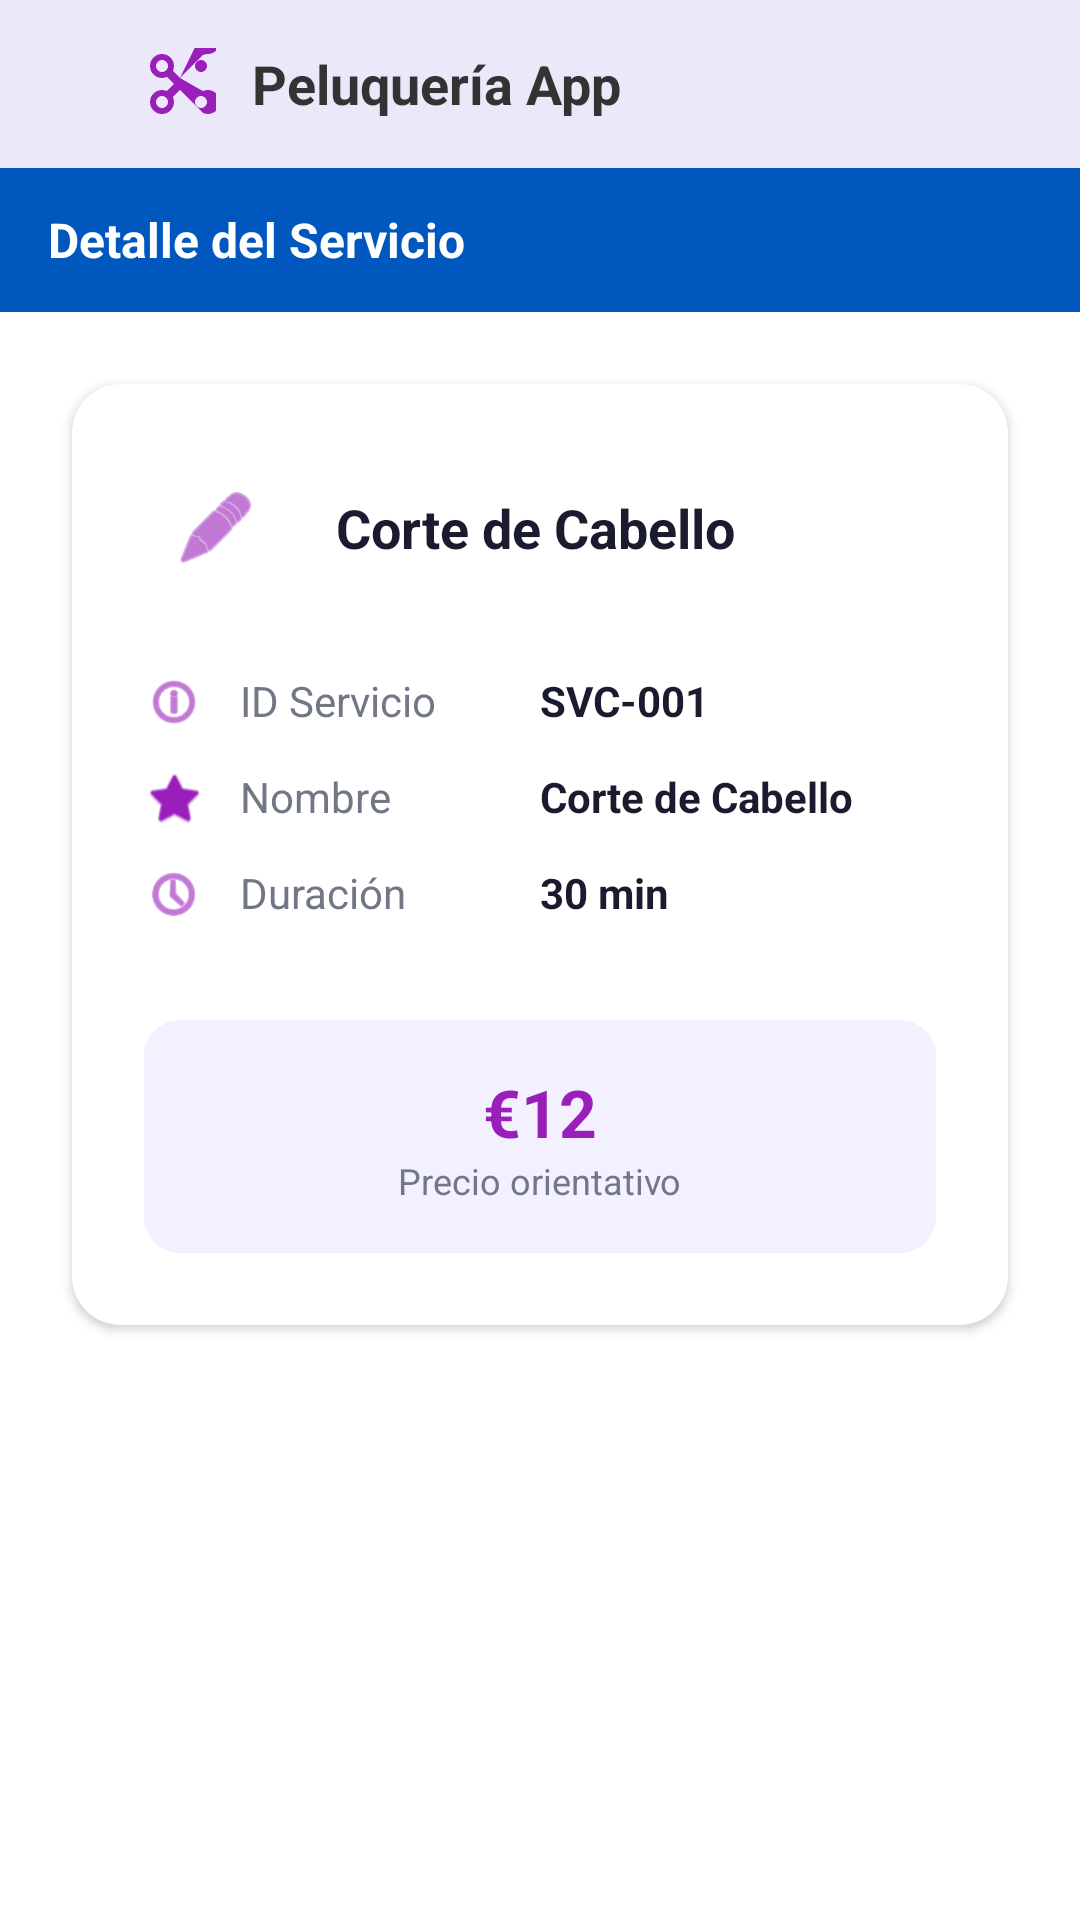

Reconstruct the res/layout file that produces this screen, plus the resources it refers to.
<!-- AndroidManifest.xml: application theme Theme.PeluqueriaApp -->
<!-- res/layout/detalle_servicio.xml -->
<?xml version="1.0" encoding="utf-8"?>
<androidx.constraintlayout.widget.ConstraintLayout xmlns:android="http://schemas.android.com/apk/res/android"
    xmlns:app="http://schemas.android.com/apk/res-auto"
    android:layout_width="match_parent"
    android:layout_height="match_parent"
    android:background="#FFFFFF">

    
    <LinearLayout
        android:id="@+id/headerBar"
        android:layout_width="match_parent"
        android:layout_height="56dp"
        android:background="@color/purple_header"
        android:gravity="center_vertical"
        android:orientation="horizontal"
        android:paddingStart="16dp"
        app:layout_constraintTop_toTopOf="parent">

        <ImageView
            android:id="@+id/btnHeaderBack"
            android:layout_width="24dp"
            android:layout_height="24dp"
            android:src="@drawable/ic_arrow_back"
            android:background="?attr/selectableItemBackgroundBorderless"
            android:clickable="true"
            android:focusable="true"
            app:tint="@color/purple_primary" />

        <ImageView
            android:id="@+id/headerIcon"
            android:layout_width="24dp"
            android:layout_height="24dp"
            android:layout_marginStart="8dp"
            android:src="@drawable/ic_content_cut"
            app:tint="@color/purple_primary" />

        <TextView
            android:layout_width="wrap_content"
            android:layout_height="wrap_content"
            android:layout_marginStart="12dp"
            android:text="Peluquería App"
            android:textColor="#333333"
            android:textSize="18sp"
            android:textStyle="bold" />
    </LinearLayout>

    
    <TextView
        android:id="@+id/subHeader"
        android:layout_width="match_parent"
        android:layout_height="48dp"
        android:background="@color/blue_primary"
        android:gravity="center_vertical"
        android:paddingStart="16dp"
        android:text="Detalle del Servicio"
        android:textColor="#FFFFFF"
        android:textSize="16sp"
        android:textStyle="bold"
        app:layout_constraintTop_toBottomOf="@id/headerBar" />

    <androidx.cardview.widget.CardView
        android:layout_width="match_parent"
        android:layout_height="wrap_content"
        android:layout_margin="24dp"
        app:cardCornerRadius="16dp"
        app:cardElevation="2dp"
        app:layout_constraintTop_toBottomOf="@id/subHeader">

        <LinearLayout
            android:layout_width="match_parent"
            android:layout_height="wrap_content"
            android:orientation="vertical"
            android:padding="24dp">

            <LinearLayout
                android:layout_width="match_parent"
                android:layout_height="wrap_content"
                android:gravity="center_vertical"
                android:orientation="horizontal">

                <ImageView
                    android:layout_width="48dp"
                    android:layout_height="48dp"
                    android:background="@drawable/circle_bg_purple"
                    android:padding="10dp"
                    android:src="@android:drawable/ic_menu_edit"
                    app:tint="@color/purple_primary" />

                <TextView
                    android:id="@+id/tvDetailServiceName"
                    android:layout_width="wrap_content"
                    android:layout_height="wrap_content"
                    android:layout_marginStart="16dp"
                    android:text="Corte de Cabello"
                    android:textColor="#1A1B2E"
                    android:textSize="18sp"
                    android:textStyle="bold" />
            </LinearLayout>

            <GridLayout
                android:layout_width="match_parent"
                android:layout_height="wrap_content"
                android:layout_marginTop="24dp"
                android:columnCount="2"
                android:rowCount="4">

                
                <ImageView
                    android:layout_width="20dp"
                    android:layout_height="20dp"
                    android:layout_gravity="center_vertical"
                    android:src="@android:drawable/ic_menu_info_details"
                    app:tint="@color/purple_primary" />

                <LinearLayout
                    android:layout_width="wrap_content"
                    android:layout_height="wrap_content"
                    android:layout_marginStart="12dp"
                    android:orientation="horizontal">

                    <TextView
                        android:layout_width="100dp"
                        android:layout_height="wrap_content"
                        android:text="ID Servicio"
                        android:textColor="@color/gray_text" />

                    <TextView
                        android:id="@+id/tvDetailServiceId"
                        android:layout_width="wrap_content"
                        android:layout_height="wrap_content"
                        android:text="SVC-001"
                        android:textColor="#1A1B2E"
                        android:textStyle="bold" />
                </LinearLayout>

                
                <ImageView
                    android:layout_width="20dp"
                    android:layout_height="20dp"
                    android:layout_gravity="center_vertical"
                    android:layout_marginTop="12dp"
                    android:src="@android:drawable/btn_star_big_off"
                    app:tint="@color/purple_primary" />

                <LinearLayout
                    android:layout_width="wrap_content"
                    android:layout_height="wrap_content"
                    android:layout_marginStart="12dp"
                    android:layout_marginTop="12dp"
                    android:orientation="horizontal">

                    <TextView
                        android:layout_width="100dp"
                        android:layout_height="wrap_content"
                        android:text="Nombre"
                        android:textColor="@color/gray_text" />

                    <TextView
                        android:id="@+id/tvDetailName"
                        android:layout_width="wrap_content"
                        android:layout_height="wrap_content"
                        android:text="Corte de Cabello"
                        android:textColor="#1A1B2E"
                        android:textStyle="bold" />
                </LinearLayout>

                
                <ImageView
                    android:layout_width="20dp"
                    android:layout_height="20dp"
                    android:layout_gravity="center_vertical"
                    android:layout_marginTop="12dp"
                    android:src="@android:drawable/ic_menu_recent_history"
                    app:tint="@color/purple_primary" />

                <LinearLayout
                    android:layout_width="wrap_content"
                    android:layout_height="wrap_content"
                    android:layout_marginStart="12dp"
                    android:layout_marginTop="12dp"
                    android:orientation="horizontal">

                    <TextView
                        android:layout_width="100dp"
                        android:layout_height="wrap_content"
                        android:text="Duración"
                        android:textColor="@color/gray_text" />

                    <TextView
                        android:id="@+id/tvDetailDuration"
                        android:layout_width="wrap_content"
                        android:layout_height="wrap_content"
                        android:text="30 min"
                        android:textColor="#1A1B2E"
                        android:textStyle="bold" />
                </LinearLayout>

                
                <ImageView
                    android:id="@+id/ivDetailScheduleIcon"
                    android:layout_width="20dp"
                    android:layout_height="20dp"
                    android:layout_gravity="center_vertical"
                    android:layout_marginTop="12dp"
                    android:src="@android:drawable/ic_menu_my_calendar"
                    android:visibility="gone"
                    app:tint="@color/purple_primary" />

                <LinearLayout
                    android:id="@+id/llDetailScheduleContainer"
                    android:layout_width="wrap_content"
                    android:layout_height="wrap_content"
                    android:layout_marginStart="12dp"
                    android:layout_marginTop="12dp"
                    android:orientation="horizontal"
                    android:visibility="gone">

                    <TextView
                        android:layout_width="100dp"
                        android:layout_height="wrap_content"
                        android:text="Horario"
                        android:textColor="@color/gray_text" />

                    <TextView
                        android:id="@+id/tvDetailSchedule"
                        android:layout_width="wrap_content"
                        android:layout_height="wrap_content"
                        android:text="09:00 - 09:30"
                        android:textColor="#1A1B2E"
                        android:textStyle="bold" />
                </LinearLayout>

            </GridLayout>

            <LinearLayout
                android:layout_width="match_parent"
                android:layout_height="wrap_content"
                android:layout_marginTop="32dp"
                android:background="@drawable/price_bg"
                android:gravity="center"
                android:orientation="vertical"
                android:padding="16dp">

                <TextView
                    android:id="@+id/tvDetailPrice"
                    android:layout_width="wrap_content"
                    android:layout_height="wrap_content"
                    android:text="€12"
                    android:textColor="@color/purple_primary"
                    android:textSize="22sp"
                    android:textStyle="bold" />

                <TextView
                    android:layout_width="wrap_content"
                    android:layout_height="wrap_content"
                    android:text="Precio orientativo"
                    android:textColor="@color/gray_text"
                    android:textSize="12sp" />
            </LinearLayout>

        </LinearLayout>
    </androidx.cardview.widget.CardView>

</androidx.constraintlayout.widget.ConstraintLayout>
<!-- resources referenced by this layout -->
<resources>
  <color name="blue_primary">#0058be</color>
  <color name="gray_text">#727786</color>
  <color name="purple_header">#ebe8f9</color>
  <color name="purple_primary">#991eba</color>
  <!-- drawable ic_content_cut (drawable) -->
  <vector xmlns:android="http://schemas.android.com/apk/res/android"
      android:width="24dp"
      android:height="24dp"
      android:viewportWidth="24"
      android:viewportHeight="24">
    <path
        android:fillColor="#FF000000"
        android:pathData="M9.64,7.64c0.23,-0.5 0.36,-1.05 0.36,-1.64C10,3.79 8.21,2 6,2S2,3.79 2,6s1.79,4 4,4c0.59,0 1.14,-0.13 1.64,-0.36L10,12l-2.36,2.36C7.14,14.13 6.59,14 6,14c-2.21,0 -4,1.79 -4,4s1.79,4 4,4s4,-1.79 4,-4c0,-0.59 -0.13,-1.14 -0.36,-1.64L12,14l7.64,7.64c0.5,0.23 1.05,0.36 1.64,0.36 2.21,0 4,-1.79 4,-4s-1.79,-4 -4,-4c-0.59,0 -1.14,0.13 -1.64,0.36L12,10l7.64,-7.64c0.5,-0.23 1.05,-0.36 1.64,-0.36 2.21,0 4,-1.79 4,-4s-1.79,-4 -4,-4c-0.59,0 -1.14,0.13 -1.64,0.36L12,10L9.64,7.64zM6,8c-1.1,0 -2,-0.9 -2,-2s0.9,-2 2,-2 2,0.9 2,2 -0.9,2 -2,2zM6,20c-1.1,0 -2,-0.9 -2,-2s0.9,-2 2,-2 2,0.9 2,2 -0.9,2 -2,2zM19,8c-1.1,0 -2,-0.9 -2,-2s0.9,-2 2,-2 2,0.9 2,2 -0.9,2 -2,2zM19,20c-1.1,0 -2,-0.9 -2,-2s0.9,-2 2,-2 2,0.9 2,2 -0.9,2 -2,2z"/>
  </vector>
  <!-- drawable price_bg (drawable) -->
  <?xml version="1.0" encoding="utf-8"?>
  <shape xmlns:android="http://schemas.android.com/apk/res/android">
      <solid android:color="#F3F0FF" />
      <corners android:radius="12dp" />
  </shape>
  <style name="Theme.PeluqueriaApp" parent="Base.Theme.PeluqueriaApp" />
  <style name="Base.Theme.PeluqueriaApp" parent="Theme.Material3.DayNight.NoActionBar">
          
          
      </style>
</resources>
